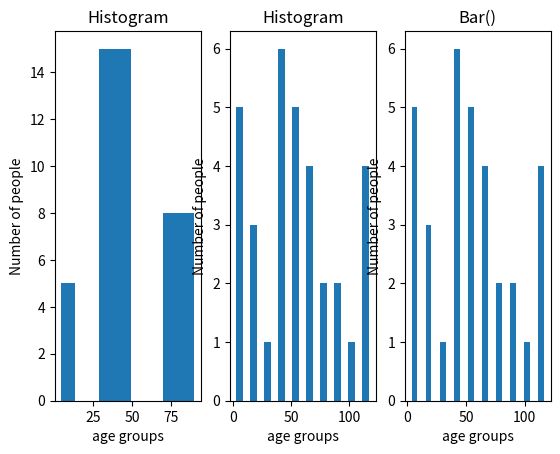

Write the Python code that produced this figure.
import matplotlib.pyplot as plt
population_age = [0,10,10,22,55,62,45,21,22,34,
42,42,4,2,102,95,85,55,110,120,70,65,55,111,115,80,75,65,54,44,43,42,48]
bins = [0,10,20,30,40,50,60,70,80,90,100]

plt.figure()
plt.subplot(131)
bins = [0,18,60,100]
plt.hist(population_age, bins, histtype='bar', rwidth=0.5)
plt.xlabel('age groups'); plt.ylabel('Number of people')
plt.title('Histogram'); plt.show()

plt.subplot(132)
Nbin=10
A=plt.hist(population_age, Nbin, histtype='bar', rwidth=0.5)

plt.xlabel('age groups'); plt.ylabel('Number of people')
plt.title('Histogram'); plt.show()

##check the return of plt.hist()
print(type(A)); print(A); print(A[0]); print(A[1])

plt.subplot(133)
plt.bar((A[1][0:-1]+A[1][1:])/2,A[0],width=5)

plt.xlabel('age groups'); plt.ylabel('Number of people')
plt.title('Bar()'); plt.show()

